Run: headless pygame with SDL's dummy video driver; simulated clock (each Clock.tick advances the game by its frame time, no real sleeping); random seed 0; keys injected as events and as key.get_pressed() state; no mouse input.
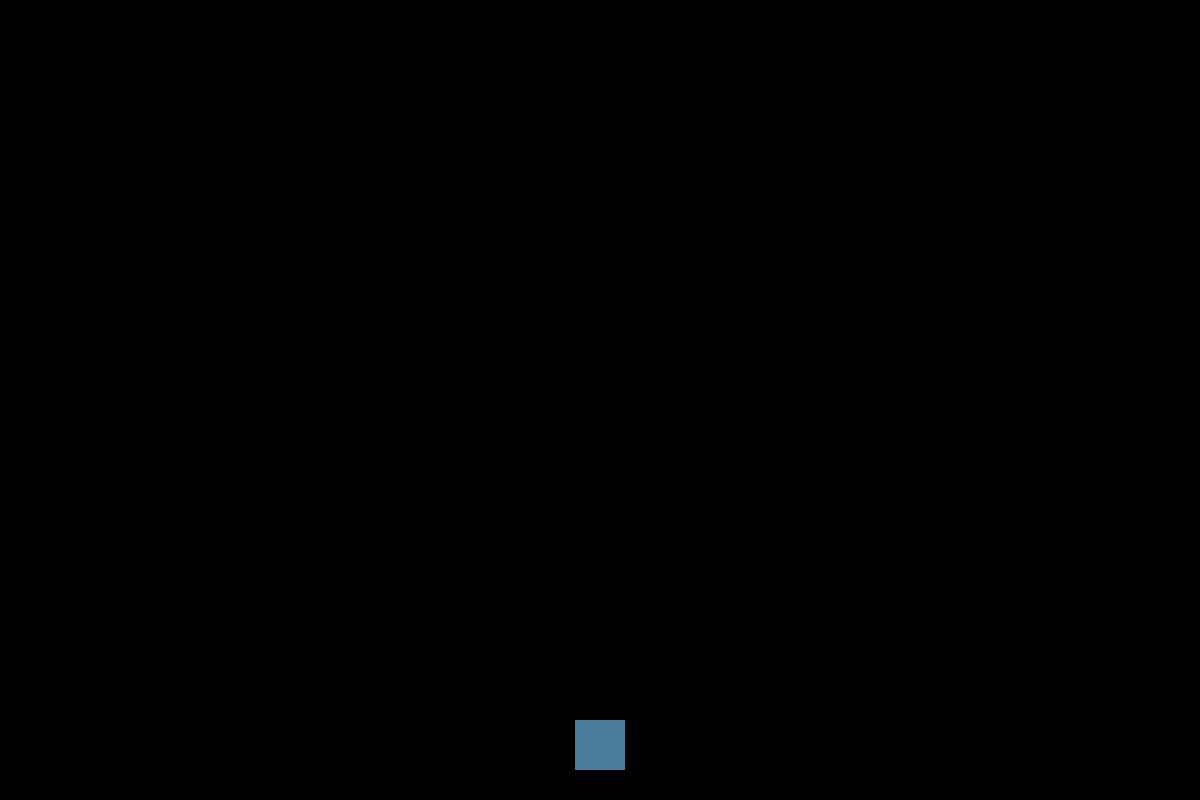
Frame 1 of 4 · flips 1–60 · no input
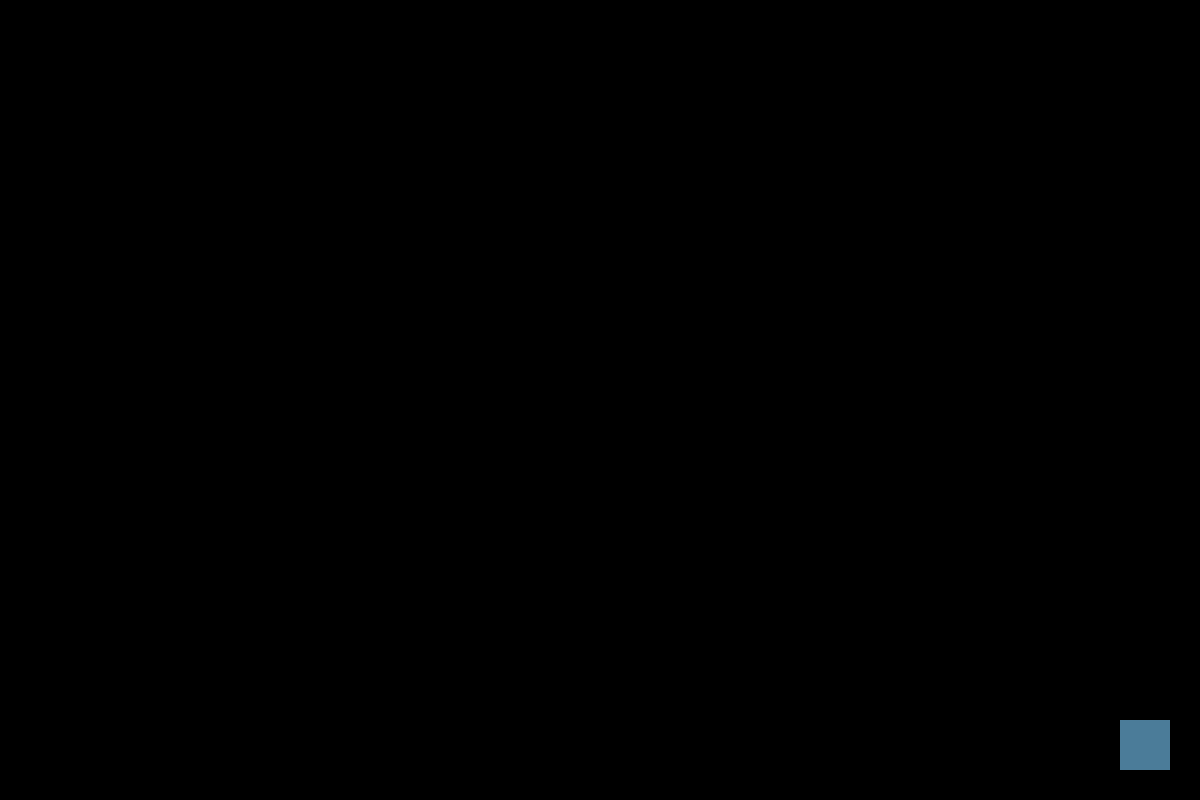
Frame 2 of 4 · flips 61–180 · tapped SPACE, RETURN · held RIGHT (→), D
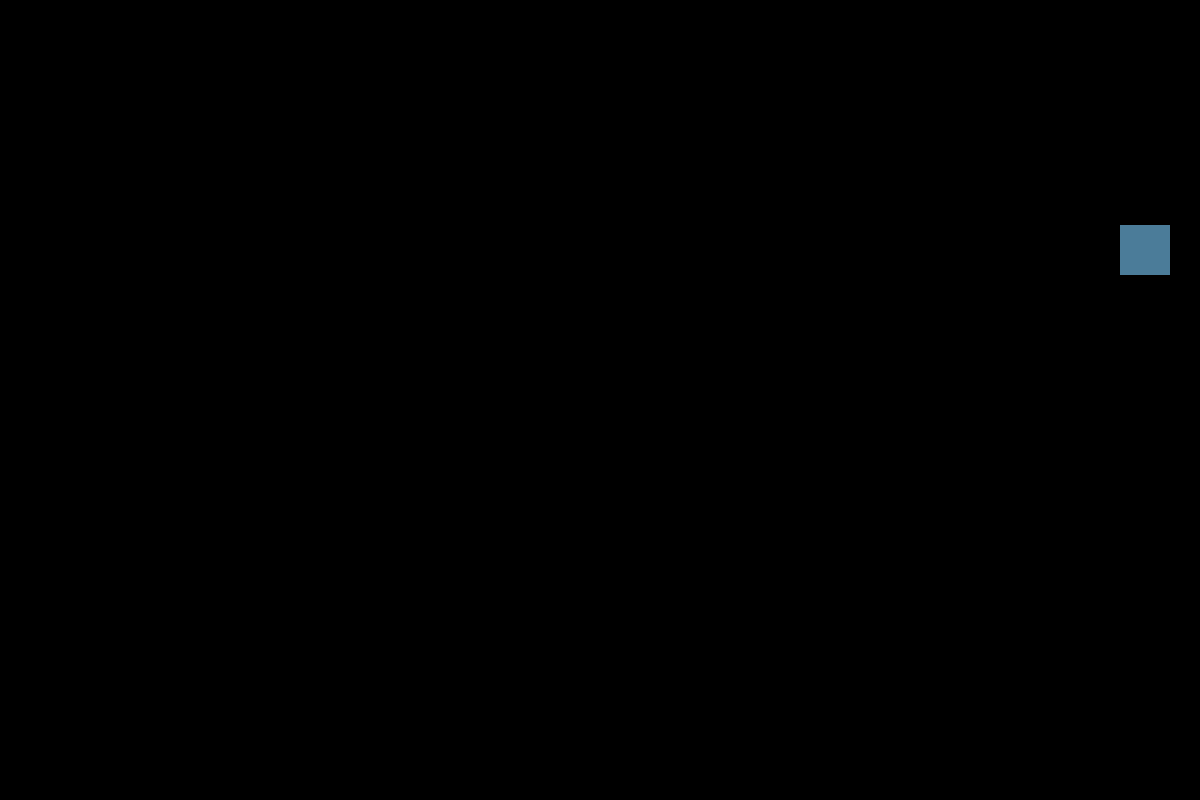
Frame 3 of 4 · flips 181–300 · held DOWN (↓), S
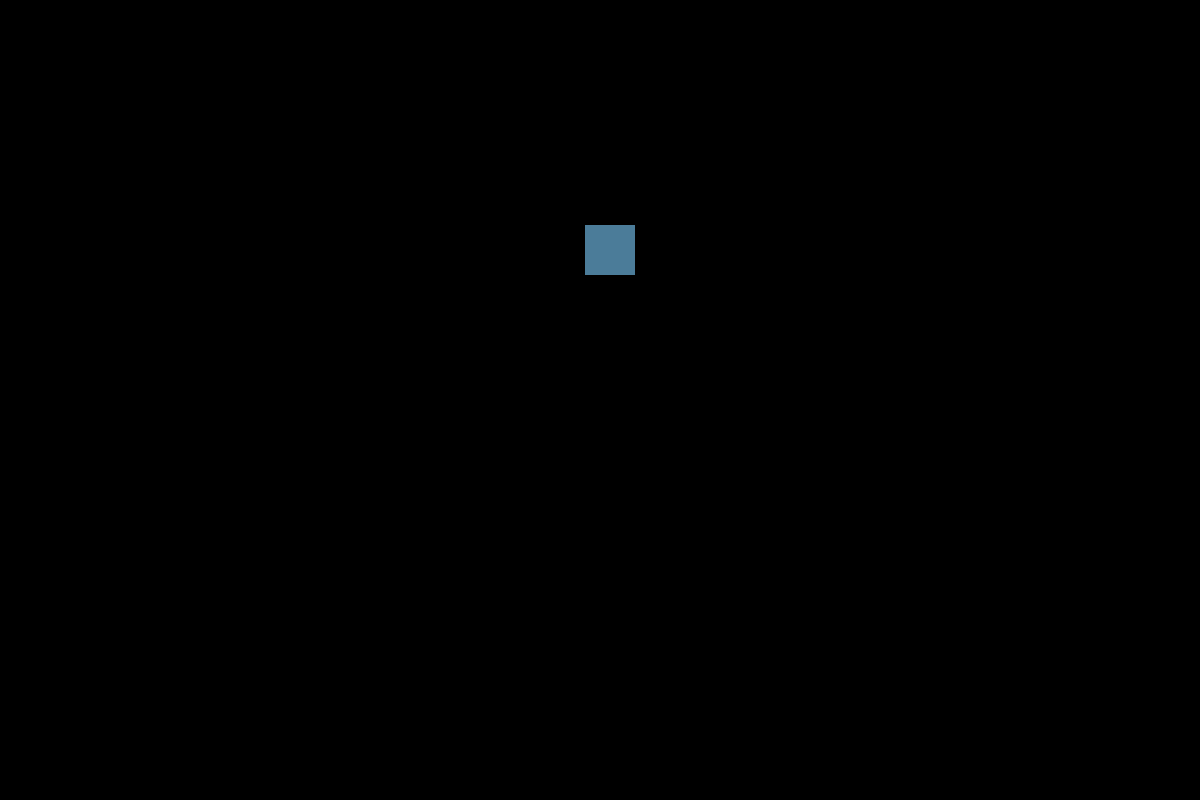
Frame 4 of 4 · flips 301–420 · held LEFT (←), A, UP (↑), W

The pygame program that drew these frames:

import pygame as p
import sys

width = 1200
hight = 800

class Player(p.sprite.Sprite):
    def __init__(self):
        p.sprite.Sprite.__init__(self)
        self.image = p.Surface((50,50))
        self.image.fill((75,124,153))
        self.rect = self.image.get_rect()
        self.rect.centerx = width/2
        self.rect.bottom = hight - 30
    
    def right(self):
        self.rect.x += 15
        if self.rect.left > width:
            self.rect.right = 0
    
    def left(self):
        self.rect.x -= 15
        if self.rect.right < 0:
            self.rect.left = width
    
    def down(self):
        self.rect.y += 15
        if self.rect.bottom > hight:
            self.rect.top = 0

    def up(self):
        self.rect.y -= 15
        if self.rect.top < 0:
            self.rect.bottom = hight
    
    def fire(self):
        bullet = Bullet(self.rect.centerx, self.rect.top)
        All_Sprites.add(bullet)
        Bullets.add(bullet)


class Bullet(p.sprite.Sprite):
    def __init__(self, x, y):
        p.sprite.Sprite.__init__(self)
        self.image = p.Surface((10,10))
        self.image.fill((230,187,18))
        self.rect = self.image.get_rect()
        self.rect.centerx = x
        self.rect.bottom = y
    def update(self):
        self.rect.y -= 10
        if self.rect.bottom < 0:
            self.kill()

p.init()
screen = p.display.set_mode((width, hight))
clock = p.time.Clock()
square = Player()
All_Sprites = p.sprite.Group()
All_Sprites.add(square)
Bullets = p.sprite.Group()

def control():
    for event in p.event.get():
        if event.type == p.QUIT:
            sys.exit()
    if p.key.get_pressed()[p.K_d]:
        square.right()
    elif p.key.get_pressed()[p.K_a]:
        square.left()
    elif p.key.get_pressed()[p.K_s]:
        square.down()
    elif p.key.get_pressed()[p.K_w]:
        square.up()
    elif p.key.get_pressed()[p.K_e]:
        square.fire()


def start():
    global screen, All_Sprites
    while True:
        clock.tick(30)
        control()
        screen.fill((0, 0, 0))
        All_Sprites.update()
        All_Sprites.draw(screen)
        p.display.flip()
start()
